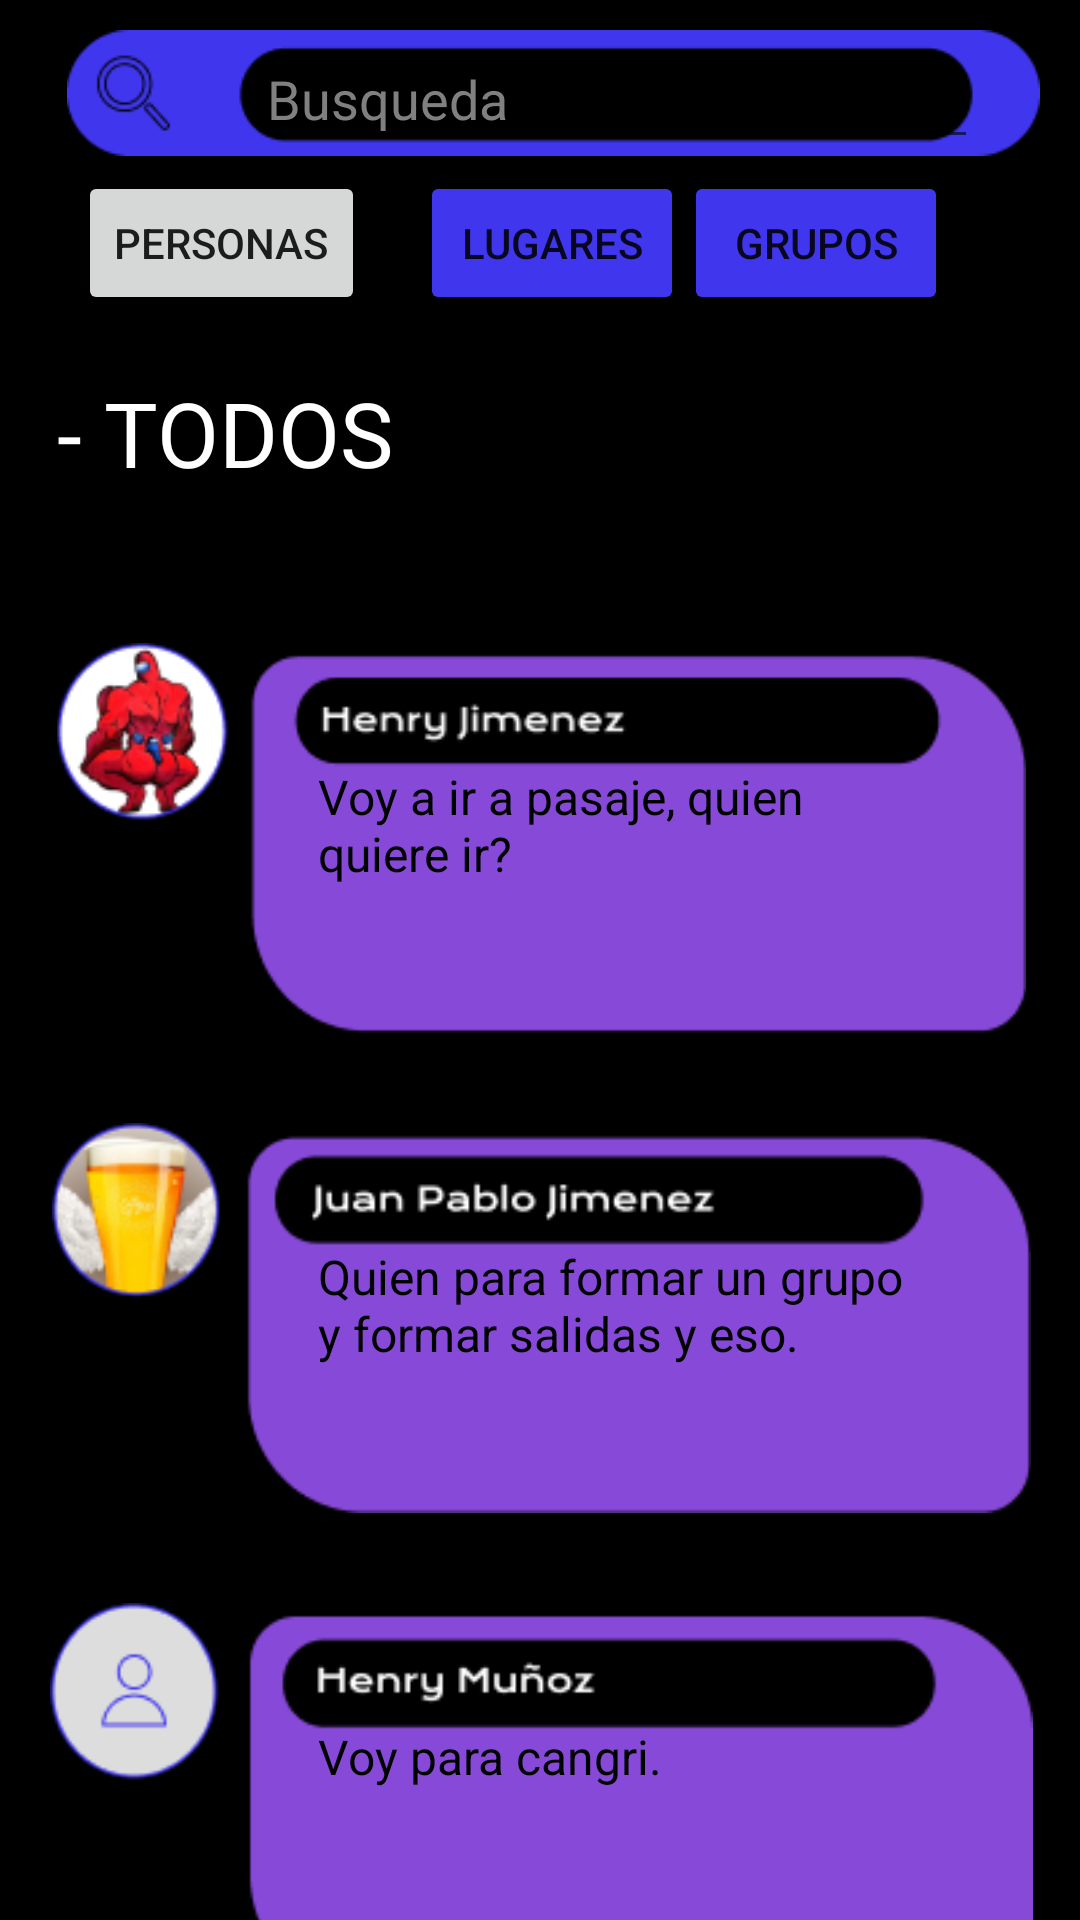

Produce the Android XML layout that renders to this screen, including the resource entries it uses.
<!-- AndroidManifest.xml: application theme Theme.LoginNB -->
<!-- res/layout/search.xml -->
<?xml version="1.0" encoding="utf-8"?>
<ScrollView
    android:layout_width="wrap_content"
    android:layout_height="match_parent"
    app:layout_constraintStart_toStartOf="parent"
    app:layout_constraintTop_toTopOf="parent"
    xmlns:android="http://schemas.android.com/apk/res/android"
    xmlns:app="http://schemas.android.com/apk/res-auto"
    xmlns:tools="http://schemas.android.com/tools"
    android:background="@color/black">

<androidx.constraintlayout.widget.ConstraintLayout
    android:layout_width="match_parent"
    android:layout_height="match_parent"
    android:background="@color/black"
    tools:context=".ui.notifications.NotificationsFragment">

    <ImageView
        android:id="@+id/imageView7"
        android:layout_width="337dp"
        android:layout_height="42dp"
        android:layout_marginStart="16dp"
        android:layout_marginTop="10dp"
        android:src="@drawable/group_9busqueda"
        app:layout_constraintStart_toStartOf="parent"
        app:layout_constraintTop_toTopOf="parent" />

    <EditText
        android:id="@+id/editText"
        android:layout_width="241dp"
        android:layout_height="43dp"
        android:layout_marginStart="69dp"
        android:layout_marginTop="10dp"
        android:hint="Busqueda"
        android:textColor="@color/white"
        android:textColorHint="#808080"
        app:layout_constraintStart_toStartOf="@+id/imageView7"
        app:layout_constraintTop_toTopOf="parent"
        tools:ignore="TouchTargetSizeCheck" />

    <Button
        android:id="@+id/btPersonas"
        android:layout_width="wrap_content"
        android:layout_height="wrap_content"
        android:layout_marginStart="26dp"
        android:layout_marginTop="5dp"
        android:shadowColor="#FFFFFF"
        android:text="Personas"
        android:textColorHint="@color/purple_blue"
        app:layout_constraintStart_toStartOf="parent"
        app:layout_constraintTop_toBottomOf="@+id/imageView7" />

    <Button
        android:id="@+id/btLugares"
        android:layout_width="wrap_content"
        android:layout_height="wrap_content"
        android:layout_marginStart="114dp"
        android:layout_marginTop="4dp"
        android:backgroundTint="@color/purple_blue"
        android:text="Lugares"
        android:textColorHint="@color/purple_blue"
        app:layout_constraintStart_toStartOf="@+id/btPersonas"
        app:layout_constraintTop_toBottomOf="@+id/editText" />

    <Button
        android:id="@+id/btGrupos"
        android:layout_width="wrap_content"
        android:layout_height="wrap_content"
        android:layout_marginTop="5dp"
        android:backgroundTint="@color/purple_blue"
        android:text="Grupos"
        app:layout_constraintStart_toEndOf="@+id/btLugares"
        app:layout_constraintTop_toBottomOf="@+id/imageView7" />

    <TextView
        android:id="@+id/textView21"
        android:layout_width="wrap_content"
        android:layout_height="wrap_content"
        android:layout_marginStart="19dp"
        android:layout_marginTop="67dp"
        android:text="- TODOS"
        android:textColor="@color/white"
        android:textSize="30sp"
        app:layout_constraintStart_toStartOf="parent"
        app:layout_constraintTop_toTopOf="@+id/btLugares" />

    <ImageView
        android:id="@+id/Perfil_Henry"
        android:layout_width="329dp"
        android:layout_height="130dp"
        android:layout_marginStart="16dp"
        android:layout_marginTop="50dp"
        android:src="@drawable/group_22personas1"
        app:layout_constraintStart_toStartOf="parent"
        app:layout_constraintTop_toBottomOf="@+id/textView21" />

    <ImageView
        android:id="@+id/Perfil_Juan"
        android:layout_width="329dp"
        android:layout_height="130dp"
        android:layout_marginStart="16dp"
        android:layout_marginTop="30dp"
        android:src="@drawable/group_23perosnas2"
        app:layout_constraintStart_toStartOf="parent"
        app:layout_constraintTop_toBottomOf="@+id/Perfil_Henry" />

    <ImageView
        android:id="@+id/imageView15"
        android:layout_width="329dp"
        android:layout_height="130dp"
        android:layout_marginStart="16dp"
        android:layout_marginTop="30dp"
        android:src="@drawable/group_24personas3"
        app:layout_constraintStart_toStartOf="parent"
        app:layout_constraintTop_toBottomOf="@+id/Perfil_Juan" />

    <ImageView
        android:id="@+id/imageView17"
        android:layout_width="329dp"
        android:layout_height="130dp"
        android:layout_marginStart="16dp"
        android:layout_marginTop="30dp"
        android:layout_marginBottom="80dp"
        android:src="@drawable/group_25personas4"
        app:layout_constraintBottom_toBottomOf="parent"
        app:layout_constraintStart_toStartOf="parent"
        app:layout_constraintTop_toBottomOf="@+id/imageView15"
        app:layout_constraintVertical_bias="0.0" />

    <TextView
        android:id="@+id/textView29"
        android:layout_width="204dp"
        android:layout_height="49dp"
        android:layout_marginStart="90dp"
        android:layout_marginTop="-90dp"
        android:text="Voy a ir a pasaje, quien quiere ir?"
        android:textColor="@color/black"
        android:textSize="16sp"
        app:layout_constraintStart_toStartOf="@+id/Perfil_Henry"
        app:layout_constraintTop_toBottomOf="@+id/Perfil_Henry" />

    <TextView
        android:id="@+id/textView30"
        android:layout_width="204dp"
        android:layout_height="49dp"
        android:layout_marginStart="90dp"
        android:layout_marginTop="-90dp"
        android:text="Quien para formar un grupo y formar salidas y eso."
        android:textColor="@color/black"
        android:textSize="16sp"
        app:layout_constraintStart_toStartOf="@+id/Perfil_Juan"
        app:layout_constraintTop_toBottomOf="@+id/Perfil_Juan" />

    <TextView
        android:id="@+id/textView31"
        android:layout_width="wrap_content"
        android:layout_height="wrap_content"
        android:layout_marginStart="90dp"
        android:layout_marginTop="-90dp"
        android:text="Voy para cangri."
        android:textColor="@color/black"
        android:textSize="16sp"
        app:layout_constraintStart_toStartOf="@+id/imageView15"
        app:layout_constraintTop_toBottomOf="@+id/imageView15" />

    <TextView
        android:id="@+id/textView32"
        android:layout_width="wrap_content"
        android:layout_height="wrap_content"
        android:layout_marginStart="90dp"
        android:layout_marginTop="-90dp"
        android:text="Voy para dakiti."
        app:layout_constraintStart_toStartOf="@+id/imageView17"
        app:layout_constraintTop_toBottomOf="@+id/imageView17" />

</androidx.constraintlayout.widget.ConstraintLayout>
</ScrollView>
<!-- resources referenced by this layout -->
<resources>
  <color name="black">#FF000000</color>
  <color name="purple_blue">#4036ED</color>
  <color name="white">#FFFFFFFF</color>
  <!-- drawable group_22personas1: png bitmap (drawable, 11461 bytes) -->
  <!-- drawable group_23perosnas2: png bitmap (drawable, 12299 bytes) -->
  <!-- drawable group_24personas3: png bitmap (drawable, 5223 bytes) -->
  <!-- drawable group_25personas4: png bitmap (drawable, 5211 bytes) -->
  <!-- drawable group_9busqueda: png bitmap (drawable, 2660 bytes) -->
  <style name="Theme.LoginNB" parent="Theme.MaterialComponents.DayNight.DarkActionBar">
          
          <item name="colorPrimary">@color/purple_500</item>
          <item name="colorPrimaryVariant">@color/purple_700</item>
          <item name="colorOnPrimary">@color/white</item>
          
          <item name="colorSecondary">@color/teal_200</item>
          <item name="colorSecondaryVariant">@color/teal_700</item>
          <item name="colorOnSecondary">@color/black</item>
          
          <item name="android:statusBarColor">?attr/colorPrimaryVariant</item>
          
      </style>
  <color name="purple_500">#FF6200EE</color>
  <color name="purple_700">#FF3700B3</color>
  <color name="teal_200">#FF03DAC5</color>
  <color name="teal_700">#FF018786</color>
</resources>
